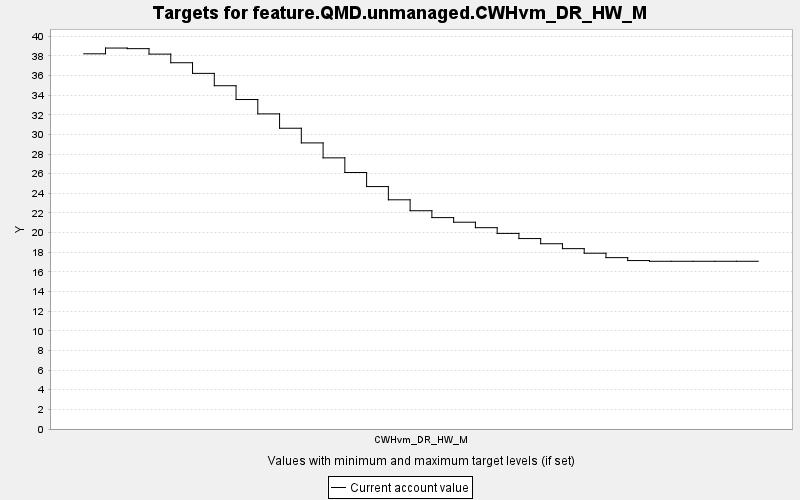

The file beside this chart, header and first rows:
TARGET, PERIOD, YEAR, PERIODWIDTH, MINIMUM, MAXIMUM, MINWEIGHT, MAXWEIGHT, CURRENT, SUMMARY
feature.QMD.unmanaged.CWHvm_DR_HW_M, 0, 0, 10.0, 0.0, 10000, 1.0, 1.0, 38.21, 0.0
feature.QMD.unmanaged.CWHvm_DR_HW_M, 1, 10, 10.0, 0.0, 10000, 1.0, 1.0, 38.79, 0.0
feature.QMD.unmanaged.CWHvm_DR_HW_M, 2, 20, 10.0, 0.0, 10000, 1.0, 1.0, 38.73, 0.0
feature.QMD.unmanaged.CWHvm_DR_HW_M, 3, 30, 10.0, 0.0, 10000, 1.0, 1.0, 38.18, 0.0
feature.QMD.unmanaged.CWHvm_DR_HW_M, 4, 40, 10.0, 0.0, 10000, 1.0, 1.0, 37.3, 0.0
feature.QMD.unmanaged.CWHvm_DR_HW_M, 5, 50, 10.0, 0.0, 10000, 1.0, 1.0, 36.22, 0.0
feature.QMD.unmanaged.CWHvm_DR_HW_M, 6, 60, 10.0, 0.0, 10000, 1.0, 1.0, 34.96, 0.0
feature.QMD.unmanaged.CWHvm_DR_HW_M, 7, 70, 10.0, 0.0, 10000, 1.0, 1.0, 33.55, 0.0
feature.QMD.unmanaged.CWHvm_DR_HW_M, 8, 80, 10.0, 0.0, 10000, 1.0, 1.0, 32.09, 0.0
feature.QMD.unmanaged.CWHvm_DR_HW_M, 9, 90, 10.0, 0.0, 10000, 1.0, 1.0, 30.63, 0.0
feature.QMD.unmanaged.CWHvm_DR_HW_M, 10, 100, 10.0, 0.0, 10000, 1.0, 1.0, 29.14, 0.0
feature.QMD.unmanaged.CWHvm_DR_HW_M, 11, 110, 10.0, 0.0, 10000, 1.0, 1.0, 27.61, 0.0
feature.QMD.unmanaged.CWHvm_DR_HW_M, 12, 120, 10.0, 0.0, 10000, 1.0, 1.0, 26.12, 0.0
feature.QMD.unmanaged.CWHvm_DR_HW_M, 13, 130, 10.0, 0.0, 10000, 1.0, 1.0, 24.69, 0.0
feature.QMD.unmanaged.CWHvm_DR_HW_M, 14, 140, 10.0, 0.0, 10000, 1.0, 1.0, 23.34, 0.0
feature.QMD.unmanaged.CWHvm_DR_HW_M, 15, 150, 10.0, 0.0, 10000, 1.0, 1.0, 22.23, 0.0
feature.QMD.unmanaged.CWHvm_DR_HW_M, 16, 160, 10.0, 0.0, 10000, 1.0, 1.0, 21.53, 0.0
feature.QMD.unmanaged.CWHvm_DR_HW_M, 17, 170, 10.0, 0.0, 10000, 1.0, 1.0, 21.06, 0.0
feature.QMD.unmanaged.CWHvm_DR_HW_M, 18, 180, 10.0, 0.0, 10000, 1.0, 1.0, 20.5, 0.0
feature.QMD.unmanaged.CWHvm_DR_HW_M, 19, 190, 10.0, 0.0, 10000, 1.0, 1.0, 19.92, 0.0
feature.QMD.unmanaged.CWHvm_DR_HW_M, 20, 200, 10.0, 0.0, 10000, 1.0, 1.0, 19.39, 0.0
feature.QMD.unmanaged.CWHvm_DR_HW_M, 21, 210, 10.0, 0.0, 10000, 1.0, 1.0, 18.87, 0.0
feature.QMD.unmanaged.CWHvm_DR_HW_M, 22, 220, 10.0, 0.0, 10000, 1.0, 1.0, 18.37, 0.0
feature.QMD.unmanaged.CWHvm_DR_HW_M, 23, 230, 10.0, 0.0, 10000, 1.0, 1.0, 17.9, 0.0
feature.QMD.unmanaged.CWHvm_DR_HW_M, 24, 240, 10.0, 0.0, 10000, 1.0, 1.0, 17.45, 0.0
feature.QMD.unmanaged.CWHvm_DR_HW_M, 25, 250, 10.0, 0.0, 10000, 1.0, 1.0, 17.15, 0.0
feature.QMD.unmanaged.CWHvm_DR_HW_M, 26, 260, 10.0, 0.0, 10000, 1.0, 1.0, 17.08, 0.0
feature.QMD.unmanaged.CWHvm_DR_HW_M, 27, 270, 10.0, 0.0, 10000, 1.0, 1.0, 17.08, 0.0
feature.QMD.unmanaged.CWHvm_DR_HW_M, 28, 280, 10.0, 0.0, 10000, 1.0, 1.0, 17.08, 0.0
feature.QMD.unmanaged.CWHvm_DR_HW_M, 29, 290, 10.0, 0.0, 10000, 1.0, 1.0, 17.08, 0.0
feature.QMD.unmanaged.CWHvm_DR_HW_M, 30, 300, 10.0, 0.0, 10000, 1.0, 1.0, 17.08, 0.0
